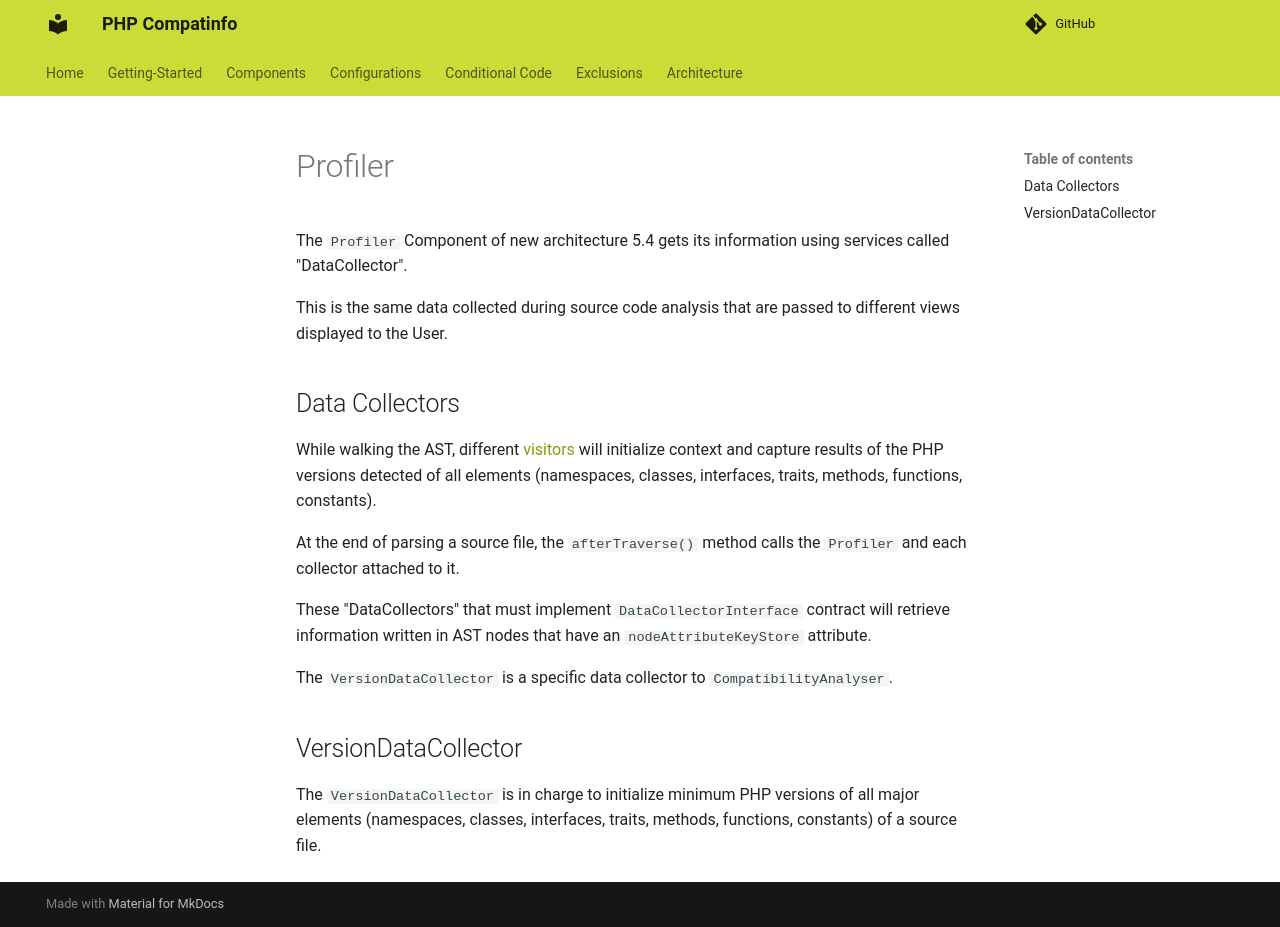

repository: llaville/php-compatinfo · page: 7.3/components/profiler/index.html · generator: mkdocs

<!-- markdownlint-disable MD013 -->
# Profiler

The `Profiler` Component of new architecture 5.4 gets its information using services called "DataCollector".

This is the same data collected during source code analysis that are passed to different views displayed
to the User.

## Data Collectors

While walking the AST, different [visitors](../parser/README.md) will initialize context and capture results
of the PHP versions detected of all elements (namespaces, classes, interfaces, traits, methods, functions, constants).

At the end of parsing a source file, the `afterTraverse()` method calls the `Profiler` and each collector attached to it.

These "DataCollectors" that must implement `DataCollectorInterface` contract will retrieve information written in AST nodes
that have an `nodeAttributeKeyStore` attribute.

The `VersionDataCollector` is a specific data collector to `CompatibilityAnalyser`.

## VersionDataCollector

The `VersionDataCollector` is in charge to initialize minimum PHP versions of all major elements
(namespaces, classes, interfaces, traits, methods, functions, constants) of a source file.
